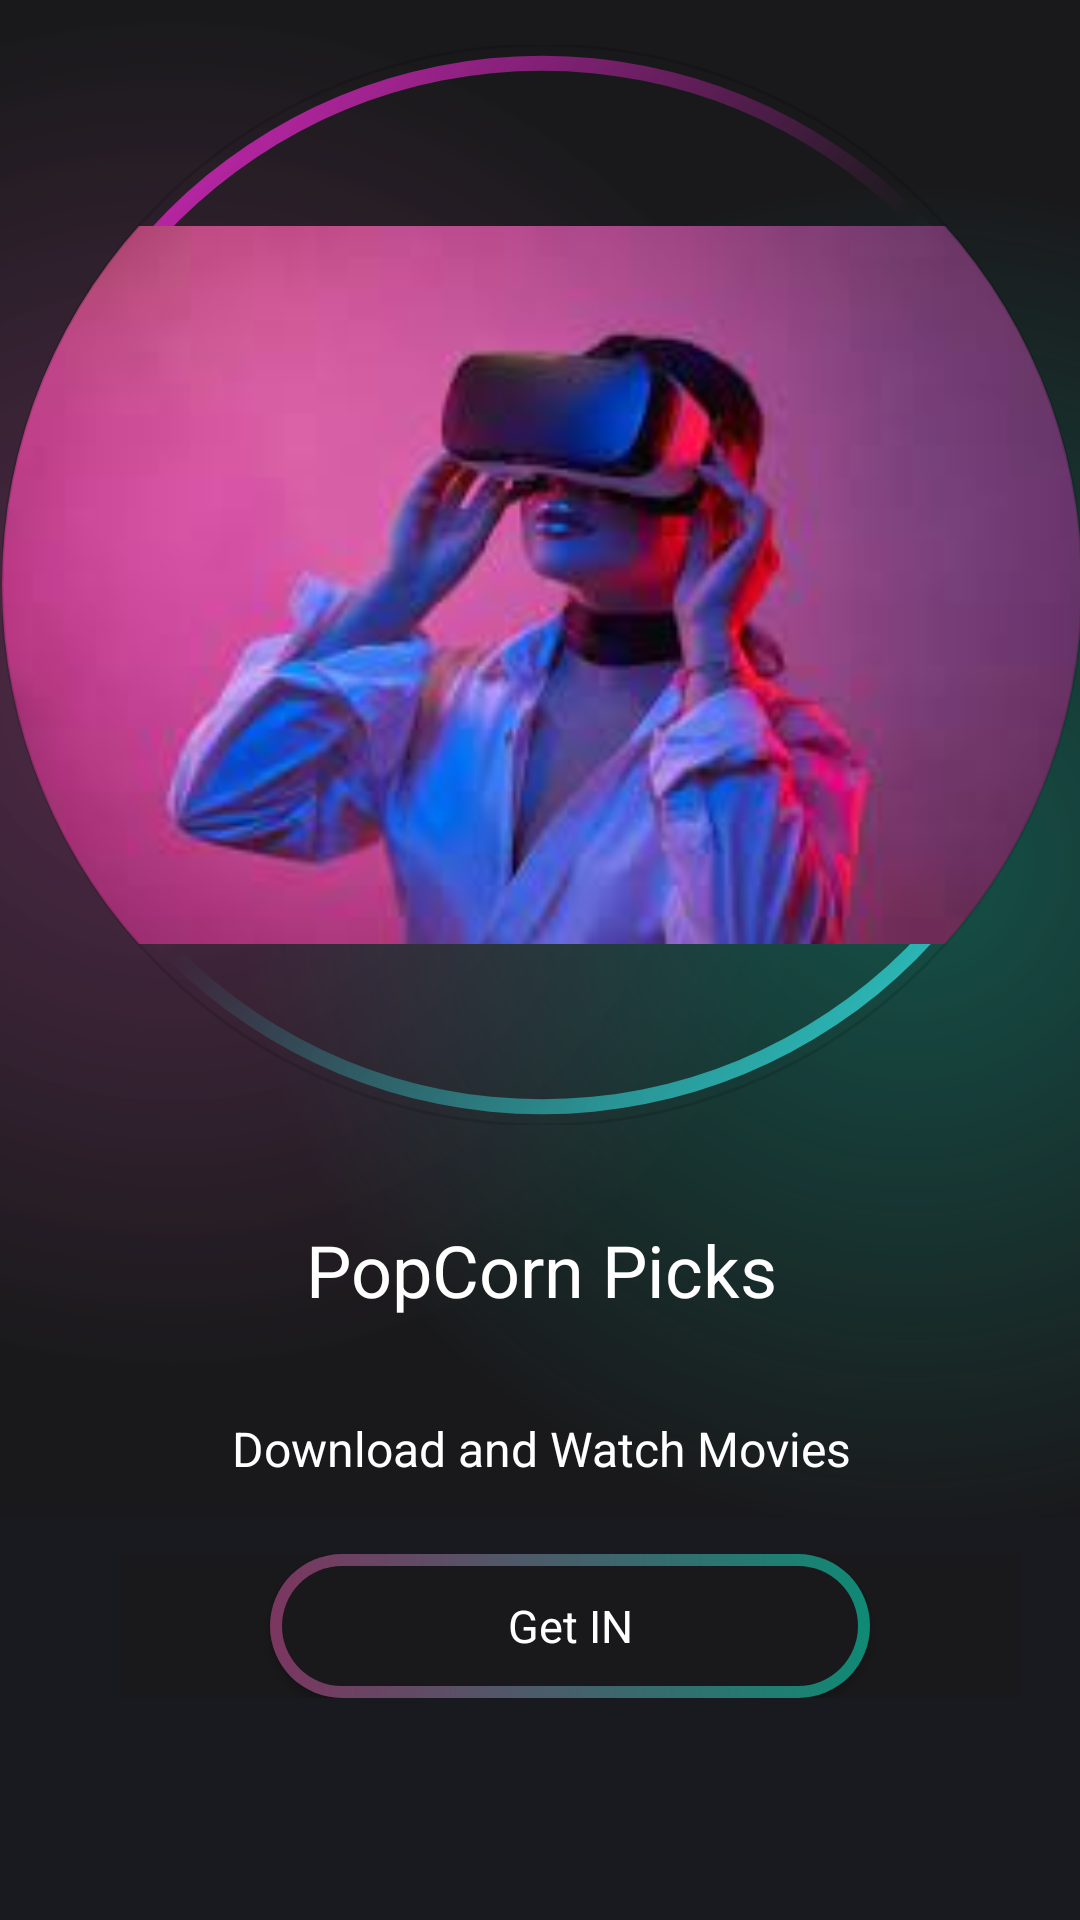

Produce the Android XML layout that renders to this screen, including the resource entries it uses.
<!-- AndroidManifest.xml: application theme Theme.PopcornPick -->
<!-- res/layout/activity_introduction.xml -->
<?xml version="1.0" encoding="utf-8"?>
<androidx.constraintlayout.widget.ConstraintLayout xmlns:android="http://schemas.android.com/apk/res/android"
    xmlns:app="http://schemas.android.com/apk/res-auto"
    xmlns:tools="http://schemas.android.com/tools"
    android:layout_width="match_parent"
    android:layout_height="match_parent"
    android:background="@color/main"
    tools:context=".Activity.IntroductionActivity">

    <ScrollView
        android:layout_width="409dp"
        android:layout_height="729dp"
        app:layout_constraintBottom_toBottomOf="parent"
        app:layout_constraintEnd_toEndOf="parent"
        app:layout_constraintStart_toStartOf="parent"
        app:layout_constraintTop_toTopOf="parent">

        <LinearLayout
            android:layout_width="match_parent"
            android:layout_height="wrap_content"
            android:orientation="vertical" >

            <androidx.constraintlayout.widget.ConstraintLayout
                android:layout_width="match_parent"
                android:background="@drawable/gradient_background"
                android:layout_height="550dp">

                <ImageView
                    android:id="@+id/imageView"
                    android:layout_width="360dp"
                    android:layout_height="360dp"
                    app:layout_constraintBottom_toBottomOf="parent"
                    app:layout_constraintEnd_toEndOf="parent"
                    app:layout_constraintStart_toStartOf="parent"
                    app:layout_constraintTop_toTopOf="parent"
                    app:layout_constraintVertical_bias="0.31"
                    app:srcCompat="@drawable/circle_gradient" />

                <com.google.android.material.imageview.ShapeableImageView
                    android:layout_width="0dp"
                    android:layout_height="0dp"
                    android:layout_margin="0dp"
                    app:layout_constraintBottom_toBottomOf="@+id/imageView"
                    app:layout_constraintEnd_toEndOf="@+id/imageView"
                    app:layout_constraintStart_toStartOf="@+id/imageView"
                    app:layout_constraintTop_toTopOf="@+id/imageView"
                    app:shapeAppearanceOverlay="@style/roundedImageRounded"
                    app:strokeWidth="1dp"
                    app:srcCompat="@drawable/img_1" />

                <TextView
                    android:layout_width="wrap_content"
                    android:layout_height="wrap_content"
                    android:id="@+id/textView"
                    android:text="PopCorn Picks"
                    android:textColor="@color/white"
                    android:textSize="24sp"
                    android:layout_marginTop="32dp"
                    app:layout_constraintEnd_toEndOf="parent"
                    app:layout_constraintStart_toStartOf="parent"
                    app:layout_constraintTop_toBottomOf="@+id/imageView"
                    />

                <TextView
                    android:layout_width="wrap_content"
                    android:layout_height="wrap_content"
                    android:id="@+id/textView2"
                    android:text="Download and Watch Movies"
                    android:textColor="@color/white"
                    android:textSize="16sp"
                    android:layout_marginTop="20dp"
                    app:layout_constraintBottom_toBottomOf="parent"
                    app:layout_constraintEnd_toEndOf="parent"
                    android:textAlignment="center"
                    app:layout_constraintStart_toStartOf="parent"
                    app:layout_constraintTop_toBottomOf="@+id/textView"
                    />
            </androidx.constraintlayout.widget.ConstraintLayout>

            <androidx.constraintlayout.widget.ConstraintLayout
                android:layout_width="300dp"
                android:background="@drawable/background_gradient_2"
                android:layout_marginStart="64dp"
                android:layout_marginTop="12dp"
                android:layout_marginEnd="64dp"
                android:layout_height="match_parent">

                <androidx.appcompat.widget.AppCompatButton
                    android:layout_width="200dp"
                    android:layout_height="wrap_content"
                    android:text="Get IN"
                    android:id="@+id/getIN"
                    android:background="@drawable/btn_backgnd"
                    style="@android:style/Widget.Button"
                    android:textColor="@color/white"
                    android:textSize="15sp"
                    android:gravity="center"
                    app:layout_constraintBottom_toBottomOf="parent"
                    app:layout_constraintEnd_toEndOf="parent"
                    app:layout_constraintStart_toStartOf="parent"
                    app:layout_constraintTop_toTopOf="parent" />

            </androidx.constraintlayout.widget.ConstraintLayout>
        </LinearLayout>
    </ScrollView>
</androidx.constraintlayout.widget.ConstraintLayout>
<!-- resources referenced by this layout -->
<resources>
  <color name="main">#191920</color>
  <color name="white">#FFFFFFFF</color>
  <!-- drawable btn_backgnd (drawable) -->
  <?xml version="1.0" encoding="utf-8"?>
  <layer-list xmlns:android="http://schemas.android.com/apk/res/android">
      <item>
          <shape
              android:shape="rectangle">
              <corners android:radius="50dp"/>
              <gradient
                  android:startColor="#7c3660"
                  android:endColor="#0f8a75"
                  android:angle="360"
                  android:type="linear"
                  />
              <size
                  android:width="24dp"
                  android:height="24dp"/>
          </shape>
      </item>
  
      <item
          android:top="4dp"
          android:bottom="4dp"
          android:left="4dp"
          android:right="4dp">
  
          <shape
              android:shape="rectangle">
              <corners android:radius="50dp"/>
              <solid android:color="#19191b"/>
          </shape>
      </item>
  </layer-list>
  <!-- drawable circle_gradient (drawable) -->
  <?xml version="1.0" encoding="utf-8"?>
  <shape xmlns:android="http://schemas.android.com/apk/res/android"
      android:shape="ring"
      android:thickness="5dp"
      android:innerRadiusRatio="2.1"
      android:useLevel="false"
      >
      <gradient
          android:startColor="@color/pink"
          android:angle="315"
          android:endColor="#34e3e5"
          android:centerColor="@android:color/transparent"
          />
  
  
  </shape>
  <!-- drawable gradient_background (drawable) -->
  <?xml version="1.0" encoding="utf-8"?>
  <layer-list xmlns:android="http://schemas.android.com/apk/res/android">
  <item>
      <shape>
          <gradient
              android:startColor="#997c3668"
              android:centerColor="#19191b"
              android:endColor="#19191b"
              android:type="radial"
              android:gradientRadius="110%p"
              android:centerX="0.2"
              android:centerY="0.5"
              />
      </shape>
  </item>
  
  <item>
      <shape>
          <gradient
              android:startColor="#800f8a75"
              android:centerColor="@android:color/transparent"
              android:endColor="@android:color/transparent"
              android:type="radial"
              android:gradientRadius="110%p"
              android:centerX="0.8"
              android:centerY="0.6"
              />
      </shape>
  </item>
  
  </layer-list>
  <style name="roundedImageRounded">
          <item name="cornerFamily">rounded</item>
          <item name="cornerSize">50%</item>
      </style>
  <style name="Theme.PopcornPick" parent="Base.Theme.PopcornPick" />
  <color name="pink">#F127D5</color>
  <style name="Base.Theme.PopcornPick" parent="Theme.MaterialComponents.DayNight.NoActionBar">
          
          
      </style>
</resources>
